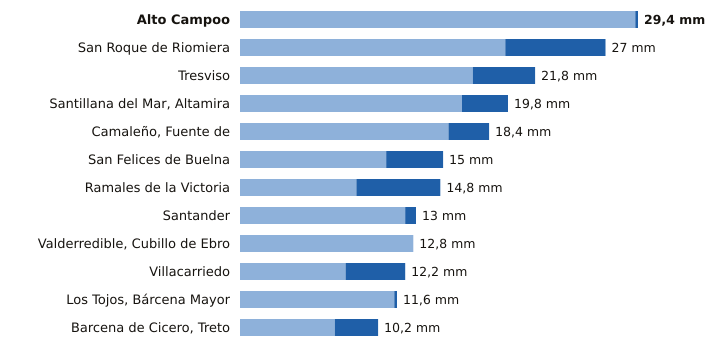

Source data for this figure (header and first rows):
estacion, provincia, indicativo, mm_6_dias_anteriores, mm_hoy, mm_7_dias, horas_de_hoy
Alto Campoo, Cantabria, 9001S, 29.2, 0.2, 29.4, 3
San Roque de Riomiera, Cantabria, 1103X, 19.6, 7.4, 27.0, 1
Tresviso, Cantabria, 1176A, 17.2, 4.6, 21.8, 2
Santillana del Mar, Altamira, Cantabria, 1740, 16.4, 3.4, 19.8, 2
Camaleño, Fuente de, Cantabria, 1167B, 15.4, 3.0, 18.4, 3
San Felices de Buelna, Cantabria, 1152C, 10.8, 4.2, 15.0, 2
Ramales de la Victoria, Cantabria, 1089U, 8.6, 6.2, 14.8, 2
Santander, Cantabria, 1111X, 12.2, 0.8, 13.0, 3
Valderredible, Cubillo de Ebro, Cantabria, 9016X, 12.8, 0.0, 12.8, 3
Villacarriedo, Cantabria, 1124E, 7.8, 4.4, 12.2, 3
Los Tojos, Bárcena Mayor, Cantabria, 1135C, 11.4, 0.2, 11.6, 3
Barcena de Cicero, Treto, Cantabria, 1096X, 7.0, 3.2, 10.2, 2
